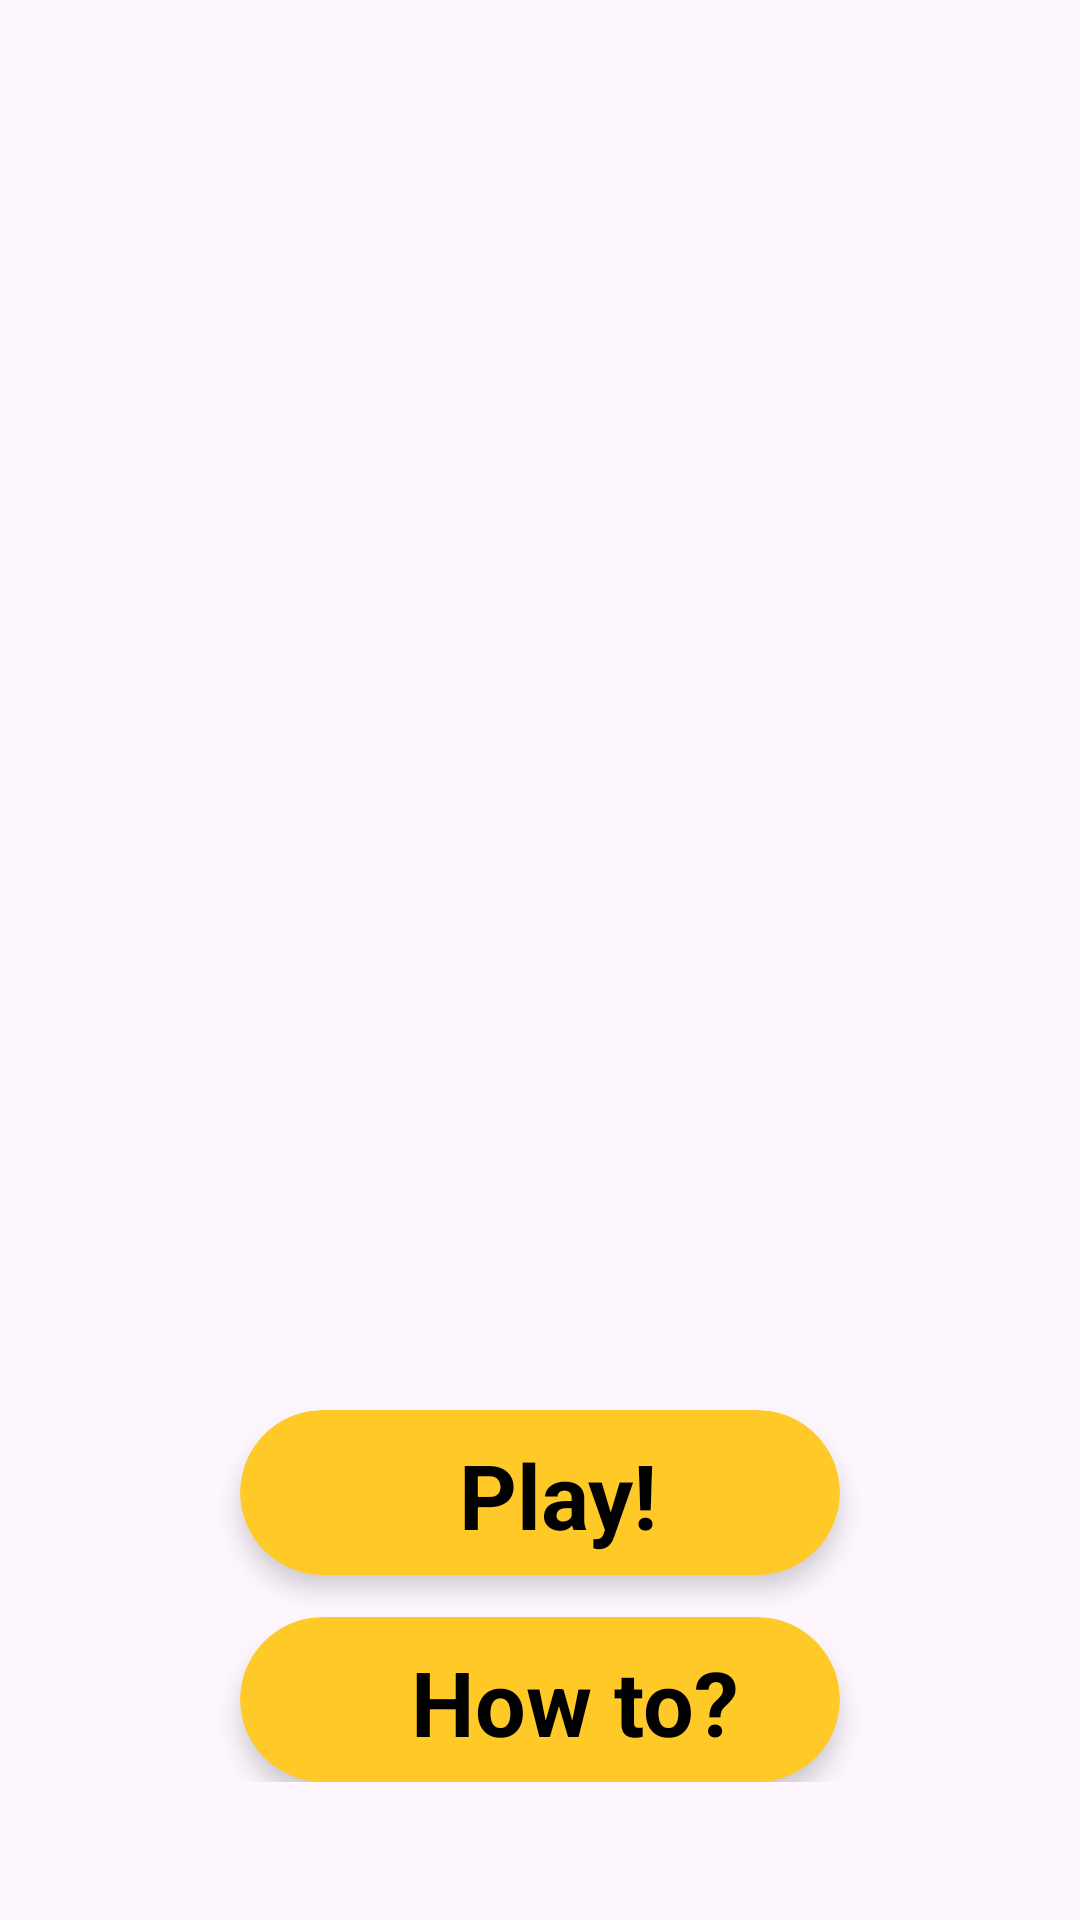

Write the Android layout XML for this screen, with the resource values it uses.
<!-- AndroidManifest.xml: application theme Theme.MyQuizApp -->
<!-- res/layout/activity_main.xml -->
<?xml version="1.0" encoding="utf-8"?>
<androidx.constraintlayout.widget.ConstraintLayout
    xmlns:android="http://schemas.android.com/apk/res/android"
    xmlns:app="http://schemas.android.com/apk/res-auto"
    xmlns:tools="http://schemas.android.com/tools"
    android:layout_width="match_parent"
    android:layout_height="match_parent"
    tools:context=".MainActivity">


    <ScrollView
        android:layout_width="match_parent"
        android:layout_height="match_parent"
        app:layout_constraintRight_toRightOf="parent"
        app:layout_constraintLeft_toLeftOf="parent"
        app:layout_constraintTop_toTopOf="parent"
        >

    <LinearLayout
        android:layout_width="match_parent"
        android:layout_height="wrap_content"
        android:orientation="vertical"
        android:gravity="center"
        app:layout_constraintBottom_toBottomOf="parent"
        app:layout_constraintRight_toRightOf="parent"
        app:layout_constraintLeft_toLeftOf="parent"
        app:layout_constraintTop_toTopOf="parent"
        >


        <ImageView
            android:id="@+id/app_icon"
            android:layout_marginTop="70dp"
            android:layout_width="@dimen/icon_width"
            android:layout_height="@dimen/icon_height"
            app:layout_constraintLeft_toLeftOf="parent"
            app:layout_constraintRight_toRightOf="parent"
            app:layout_constraintTop_toTopOf="parent"
            android:src="@drawable/logoapp" />

        <androidx.cardview.widget.CardView
            xmlns:card_view="http://schemas.android.com/apk/res-auto"
            app:layout_constraintLeft_toLeftOf="parent"
            android:layout_marginTop="200dp"
            app:layout_constraintRight_toRightOf="parent"
            app:layout_constraintTop_toBottomOf="@id/app_icon"
            card_view:cardBackgroundColor="@color/main_color"
            card_view:cardCornerRadius="@dimen/card_corner"
            card_view:cardElevation="@dimen/card_elevation"
            card_view:contentPadding="@dimen/card_content_padding"
            android:id="@+id/cardview1"
            android:layout_width="@dimen/btn_width"
            android:layout_height="@dimen/btn_height">

            <LinearLayout
                android:layout_width="match_parent"
                android:layout_height="match_parent"
                android:orientation="horizontal">

                <ImageView
                    android:id="@+id/play_logo"
                    android:layout_width="@dimen/icon_40"
                    android:layout_height="@dimen/icon_40"
                    android:src="@drawable/play_icon"
                    tools:ignore="ContentDescription" />

                <TextView
                    android:id="@+id/play"
                    android:layout_width="wrap_content"
                    android:layout_height="wrap_content"
                    android:textStyle="bold"
                    android:textColor="@android:color/black"
                    android:text="@string/play"
                    android:paddingStart="@dimen/_25"
                    android:textSize="@dimen/text_size_5"/>
            </LinearLayout>
        </androidx.cardview.widget.CardView>

        <androidx.cardview.widget.CardView
            xmlns:card_view="http://schemas.android.com/apk/res-auto"
            app:layout_constraintLeft_toLeftOf="parent"
            app:layout_constraintRight_toRightOf="parent"
            app:layout_constraintTop_toBottomOf="@id/cardview1"
            card_view:cardBackgroundColor="@color/main_color"
            card_view:cardCornerRadius="@dimen/card_corner"
            card_view:cardElevation="@dimen/card_elevation"
            android:layout_marginTop="@dimen/_14"
            card_view:contentPadding="@dimen/card_content_padding"
            android:id="@+id/cardview2"
            android:layout_width="@dimen/btn_width"
            android:layout_height="@dimen/btn_height">

            <LinearLayout
                android:layout_width="match_parent"
                android:layout_height="match_parent"
                android:orientation="horizontal">

                <ImageView
                    android:id="@+id/how_logo"
                    android:layout_width="@dimen/icon_36"
                    android:layout_height="@dimen/icon_36"
                    android:src="@drawable/how_icon"
                    tools:ignore="ContentDescription" />

                <TextView
                    android:id="@+id/how"
                    android:layout_width="wrap_content"
                    android:layout_height="wrap_content"
                    android:textStyle="bold"
                    android:textColor="@android:color/black"
                    android:text="@string/how_to"
                    android:paddingLeft="@dimen/_13"
                    android:paddingStart="@dimen/_13"
                    android:textSize="30sp"/>

            </LinearLayout>
        </androidx.cardview.widget.CardView>


    </LinearLayout>

    </ScrollView>


</androidx.constraintlayout.widget.ConstraintLayout>
<!-- resources referenced by this layout -->
<resources>
  <color name="main_color">#FFCA28</color>
  <dimen name="_13">13dp</dimen>
  <dimen name="_14">14dp</dimen>
  <dimen name="_25">25dp</dimen>
  <dimen name="btn_height">55dp</dimen>
  <dimen name="btn_width">200dp</dimen>
  <dimen name="card_content_padding">8dp</dimen>
  <dimen name="card_corner">28dp</dimen>
  <dimen name="card_elevation">5dp</dimen>
  <dimen name="icon_36">36dp</dimen>
  <dimen name="icon_40">40dp</dimen>
  <dimen name="icon_height">200dp</dimen>
  <dimen name="icon_width">200dp</dimen>
  <dimen name="text_size_5">30sp</dimen>
  <string name="how_to">How to?</string>
  <string name="play">Play!</string>
  <style name="Theme.MyQuizApp" parent="Base.Theme.MyQuizApp" />
  <style name="Base.Theme.MyQuizApp" parent="Theme.Material3.DayNight.NoActionBar">
          
          
      </style>
</resources>
